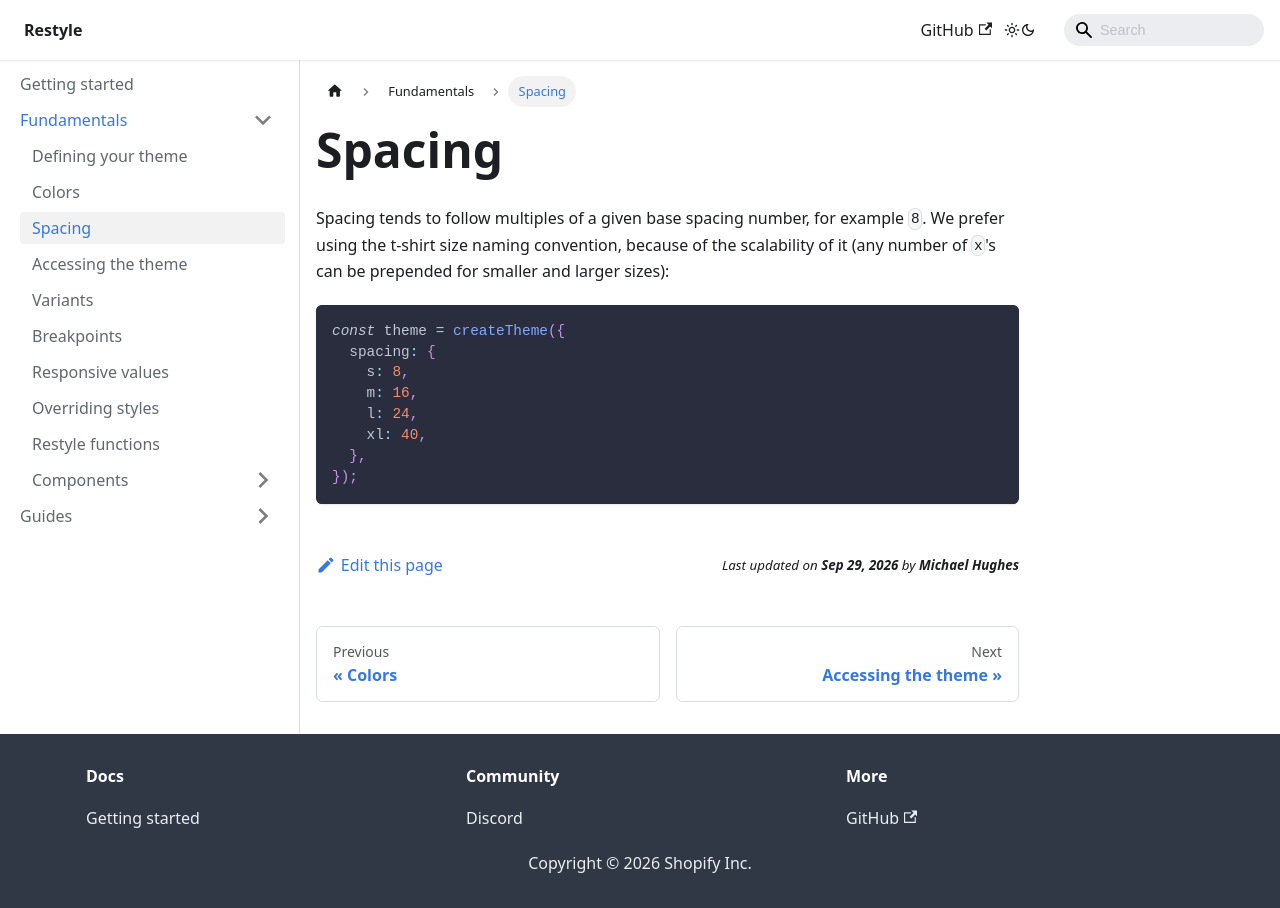

repository: Shopify/restyle · page: fundamentals/spacing/index.html · generator: docusaurus

---
id: spacing
title: Spacing
---

Spacing tends to follow multiples of a given base spacing number, for example `8`. We prefer using the t-shirt size naming convention, because of the scalability of it (any number of `x`'s can be prepended for smaller and larger sizes):

```ts
const theme = createTheme({
  spacing: {
    s: 8,
    m: 16,
    l: 24,
    xl: 40,
  },
});
```
